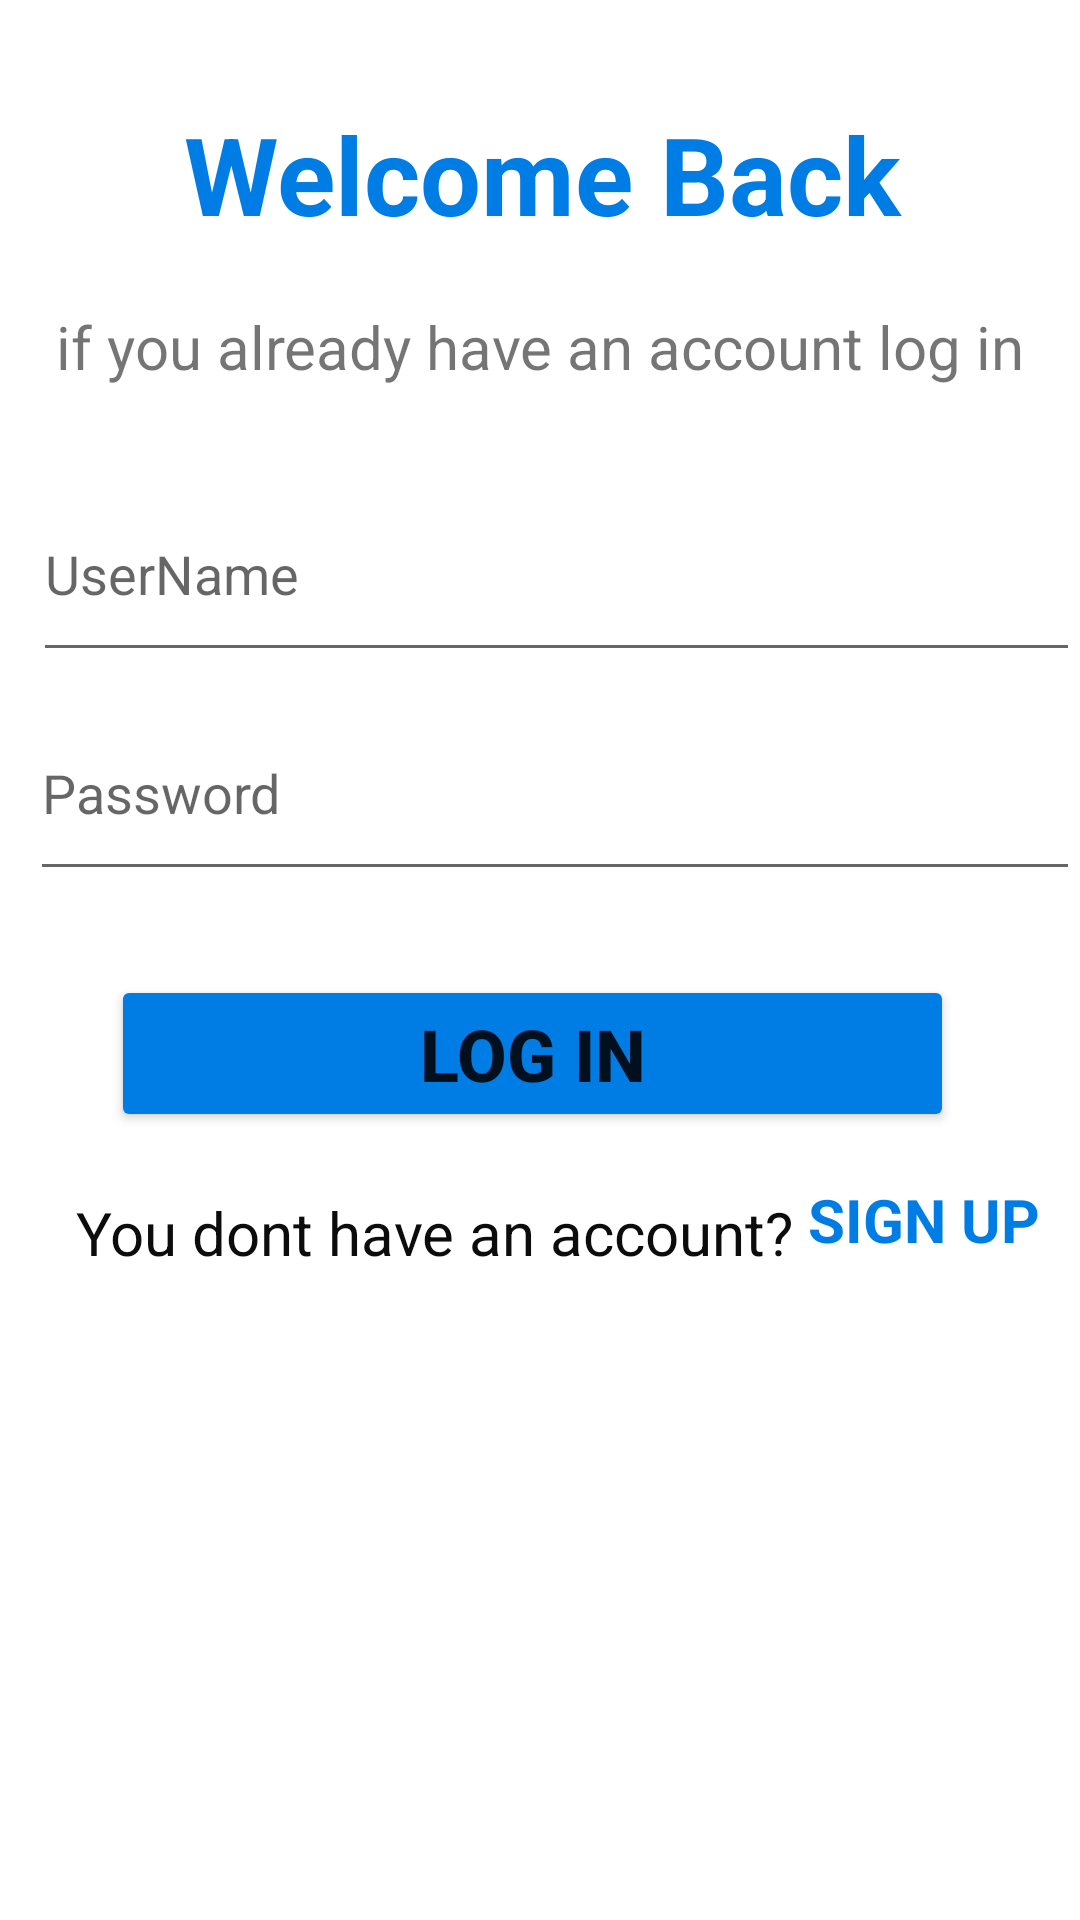

Reconstruct the res/layout file that produces this screen, plus the resources it refers to.
<!-- AndroidManifest.xml: application theme Theme.BMI -->
<!-- res/layout/activity_login_screen.xml -->
<?xml version="1.0" encoding="utf-8"?>
<RelativeLayout xmlns:android="http://schemas.android.com/apk/res/android"
    xmlns:app="http://schemas.android.com/apk/res-auto"
    xmlns:tools="http://schemas.android.com/tools"
    android:layout_width="match_parent"
    android:layout_height="match_parent"
    android:gravity="center_horizontal"
    tools:context=".LoginScreen">

    <TextView
        android:id="@+id/textView2"
        android:layout_width="match_parent"
        android:layout_height="56dp"
        android:layout_alignParentStart="true"
        android:layout_alignParentLeft="true"
        android:layout_alignParentTop="true"
        android:layout_alignParentEnd="true"
        android:layout_alignParentRight="true"
        android:layout_marginStart="0dp"
        android:layout_marginLeft="0dp"
        android:layout_marginTop="30dp"
        android:layout_marginEnd="-2dp"
        android:layout_marginRight="-2dp"
        android:background="#FFFFFF"
        android:gravity="center"
        android:text="Welcome Back"
        android:textColor="#007de4"
        android:textSize="36sp"
        android:textStyle="bold" />

    <TextView
        android:id="@+id/textView3"
        android:layout_width="match_parent"
        android:layout_height="49dp"
        android:layout_below="@+id/textView2"
        android:layout_alignParentStart="true"
        android:layout_alignParentLeft="true"
        android:layout_centerHorizontal="true"
        android:layout_marginStart="0dp"
        android:layout_marginLeft="0dp"
        android:layout_marginTop="5dp"
        android:gravity="center"
        android:text="if you already have an account log in"
        android:textSize="20sp" />

    <EditText
        android:id="@+id/editTextTextPersonName"
        android:layout_width="369dp"
        android:layout_height="55dp"
        android:layout_below="@+id/textView3"
        android:layout_alignParentStart="true"
        android:layout_alignParentLeft="true"
        android:layout_marginStart="11dp"
        android:layout_marginLeft="11dp"
        android:layout_marginTop="29dp"
        android:ems="10"
        android:gravity="left"
        android:hint="UserName"
        android:inputType="textPersonName"
        android:textSize="18sp" />

    <EditText
        android:id="@+id/editTextTextPassword"
        android:layout_width="379dp"
        android:layout_height="55dp"
        android:layout_below="@+id/editTextTextPersonName"
        android:layout_alignParentStart="true"
        android:layout_alignParentLeft="true"
        android:layout_centerHorizontal="true"
        android:layout_marginStart="10dp"
        android:layout_marginLeft="10dp"
        android:layout_marginTop="18dp"
        android:ems="10"
        android:gravity="left"
        android:hint="Password"
        android:inputType="textPassword"
        android:textSize="18sp" />

    <Button
        android:id="@+id/button"
        android:layout_width="281dp"
        android:layout_height="wrap_content"
        android:layout_below="@+id/editTextTextPassword"
        android:layout_alignParentStart="true"
        android:layout_alignParentLeft="true"
        android:layout_centerHorizontal="true"
        android:layout_marginStart="37dp"
        android:layout_marginLeft="37dp"
        android:layout_marginTop="28dp"
        android:text="LOG IN"
        android:textSize="24sp"
        android:textStyle="bold"
        app:backgroundTint="#007de4" />

    <TextView
        android:id="@+id/textView4"
        android:layout_width="wrap_content"
        android:layout_height="37dp"
        android:layout_below="@+id/button"
        android:layout_alignParentStart="true"
        android:layout_alignParentLeft="true"
        android:layout_marginStart="25dp"
        android:layout_marginLeft="25dp"
        android:layout_marginTop="15dp"
        android:gravity="center"
        android:text="You dont have an account?"
        android:textColor="#0C0C0C"
        android:textSize="20sp" />

    <TextView
        android:id="@+id/textView5"
        android:layout_width="96dp"
        android:layout_height="wrap_content"
        android:layout_alignParentTop="true"
        android:layout_marginStart="5dp"
        android:layout_marginLeft="5dp"
        android:layout_marginTop="393dp"
        android:layout_toEndOf="@+id/textView4"
        android:layout_toRightOf="@+id/textView4"
        android:gravity="left"
        android:text="SIGN UP"
        android:textColor="#007de4"
        android:textSize="20sp"
        android:textStyle="bold" />
</RelativeLayout>
<!-- resources referenced by this layout -->
<resources>
  <style name="Theme.BMI" parent="Theme.MaterialComponents.DayNight.DarkActionBar">
          
          <item name="colorPrimary">@color/purple_500</item>
          //<item name="colorPrimaryVariant">@color/main_color</item>
          <item name="colorOnPrimary">@color/white</item>
          
          <item name="colorSecondary">@color/teal_200</item>
          <item name="colorSecondaryVariant">@color/teal_700</item>
          <item name="colorOnSecondary">@color/black</item>
          
          <item name="android:statusBarColor" tools:targetApi="l">?attr/colorPrimaryVariant</item>
          
      </style>
  <color name="purple_500">#0b85d8</color>
  <color name="main_color">#0b85d8</color>
  <color name="white">#FFFFFFFF</color>
  <color name="teal_200">#FF03DAC5</color>
  <color name="teal_700">#FF018786</color>
  <color name="black">#FF000000</color>
</resources>
